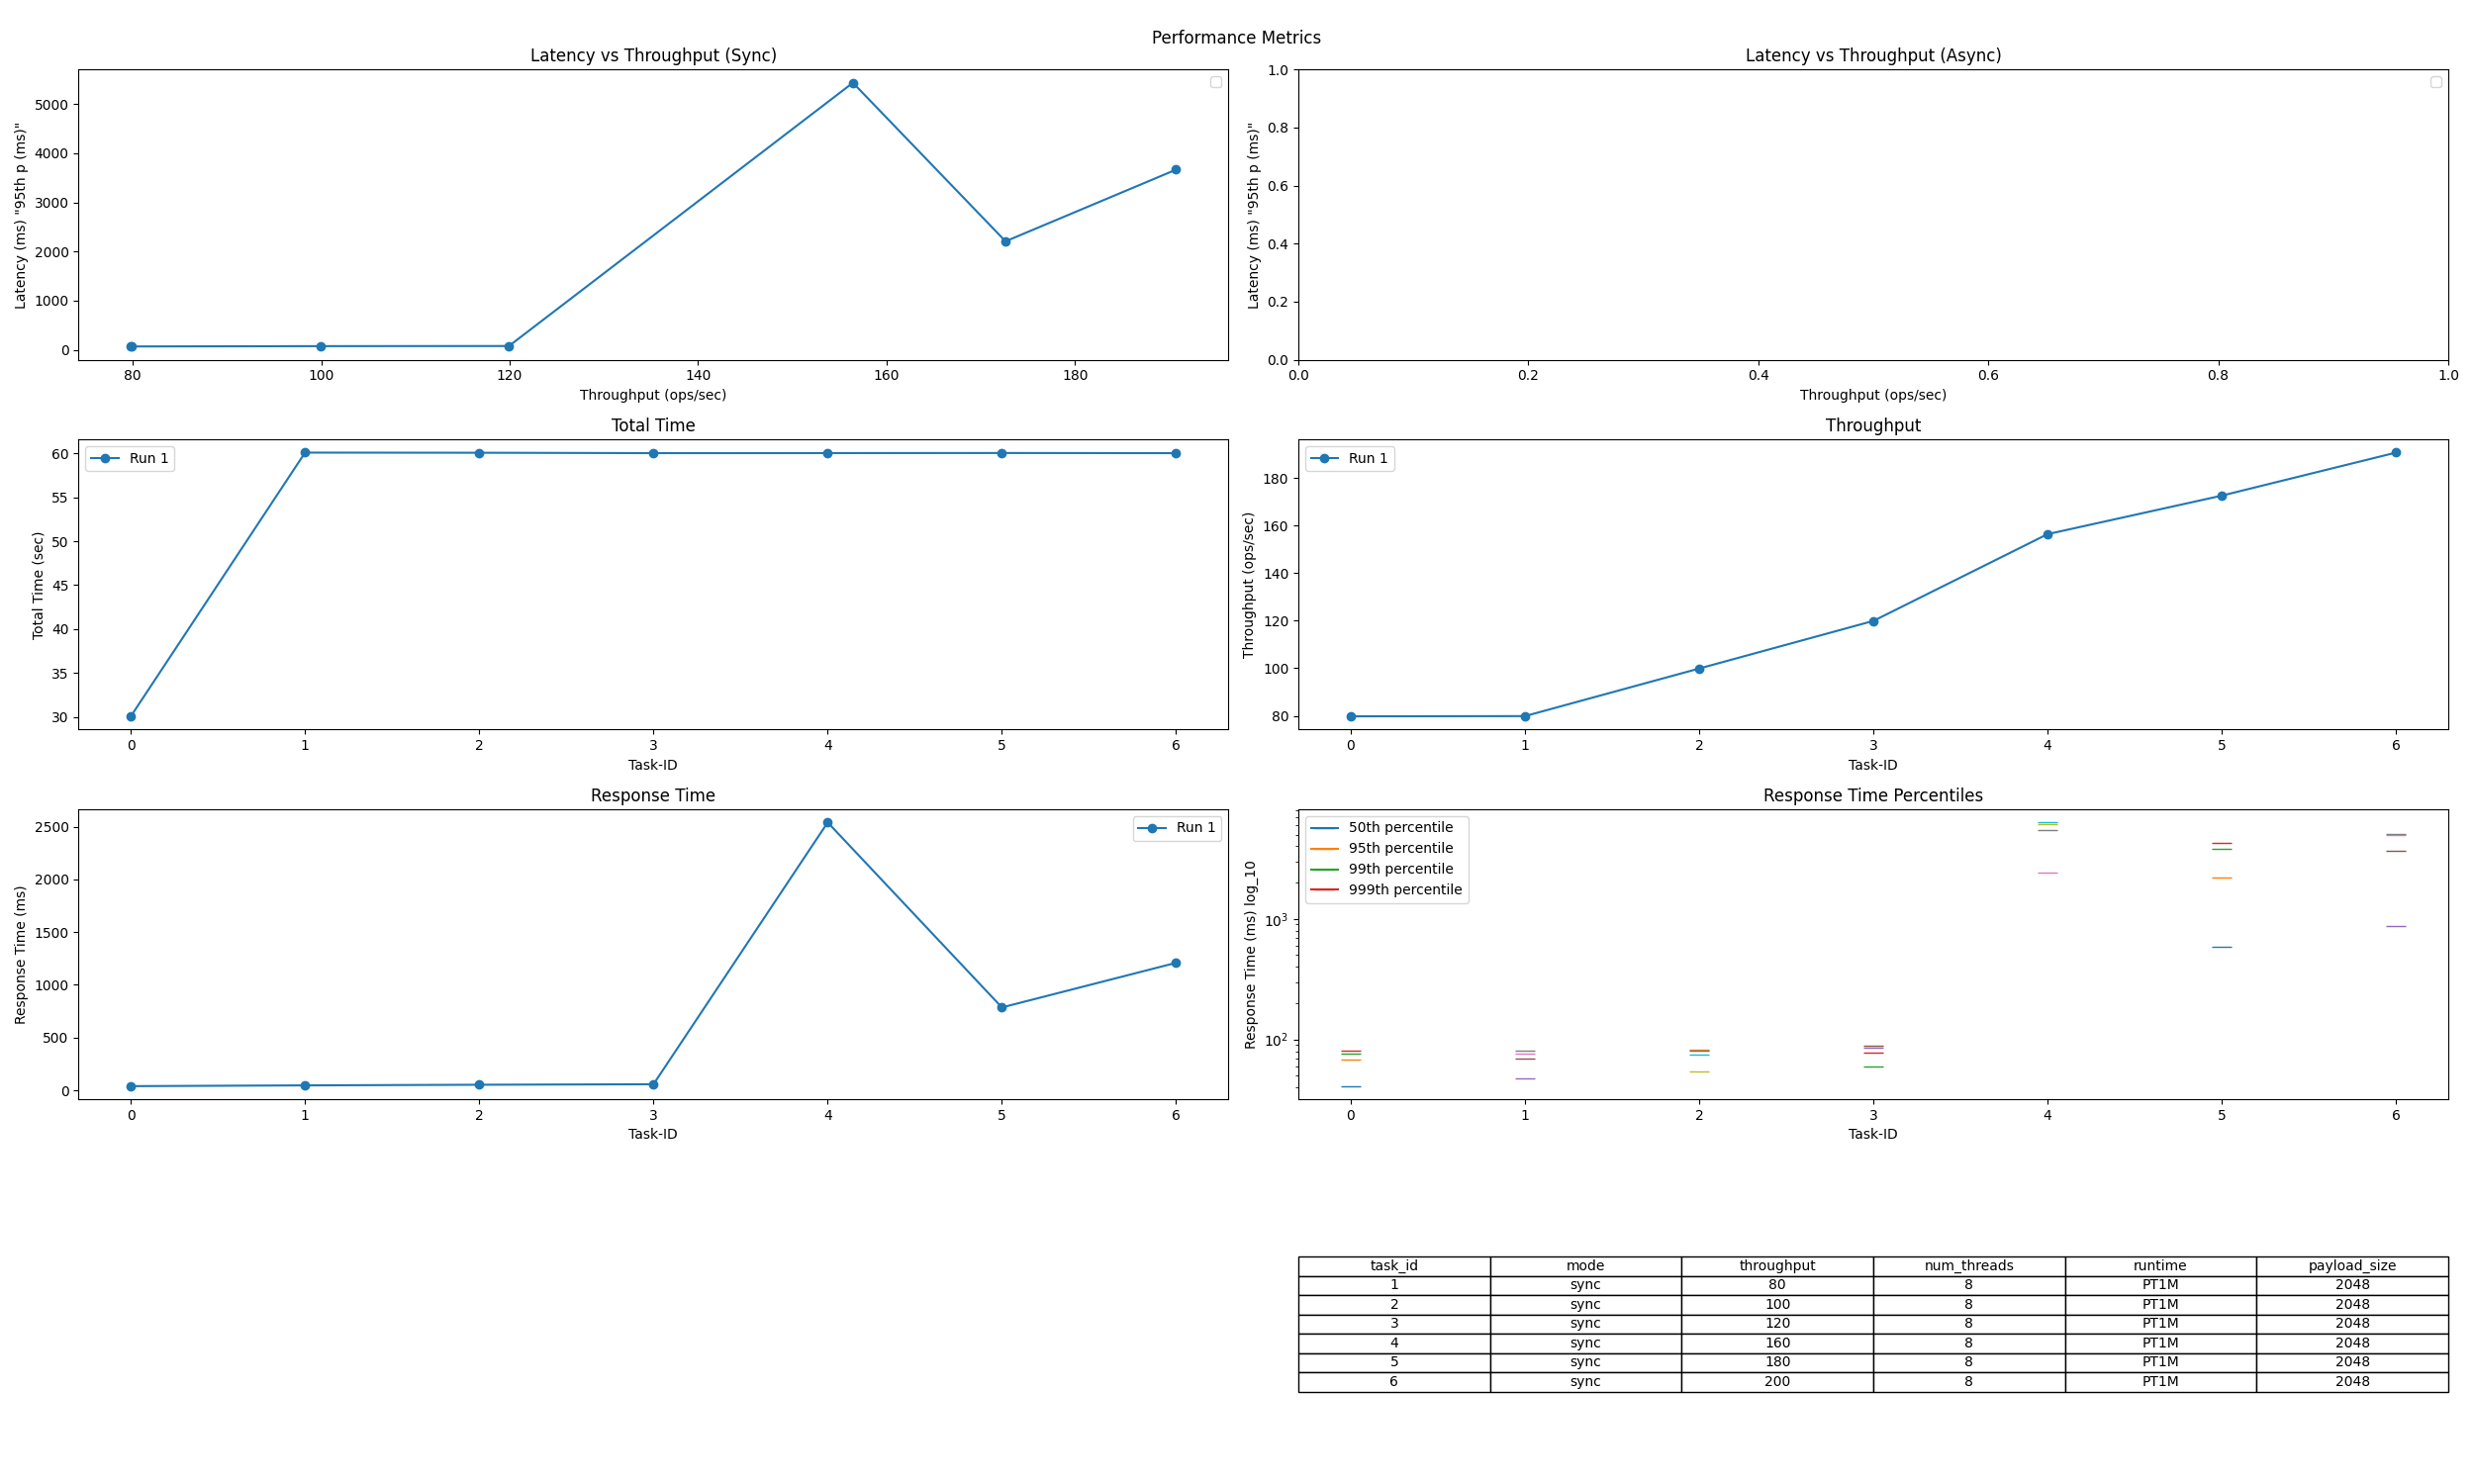

Values plotted in this chart, from the file beside it:
Task-ID, async / sync, intended load (ops/s), thread num, runtime, req size [B], Total Time (sec), Tput (ops/sec), Resp. Time (ms), 50th p (ms), 95th p (ms), 99th p (ms), 999th p (ms)
0, sync, 80, 8, PT30S, 2048, 30.08, 79.8, 39.31, 41.03, 68.54, 76.75, 80.83
1, sync, 80, 8, PT1M, 2048, 60.09, 79.88, 46.58, 48.02, 68.94, 76.95, 81.37
2, sync, 100, 8, PT1M, 2048, 60.07, 99.89, 52.56, 54.67, 75.53, 80.67, 82.9
3, sync, 120, 8, PT1M, 2048, 60.03, 119.9, 57.41, 59.42, 78.16, 84.7, 88.08
4, sync, 160, 8, PT1M, 2048, 60.03, 156.4, 2541, 2428, 5433, 6152, 6306
5, sync, 180, 8, PT1M, 2048, 60.05, 172.6, 786.1, 582.1, 2208, 3832, 4282
6, sync, 200, 8, PT1M, 2048, 60.03, 190.7, 1209, 865.9, 3666, 4955, 5072
